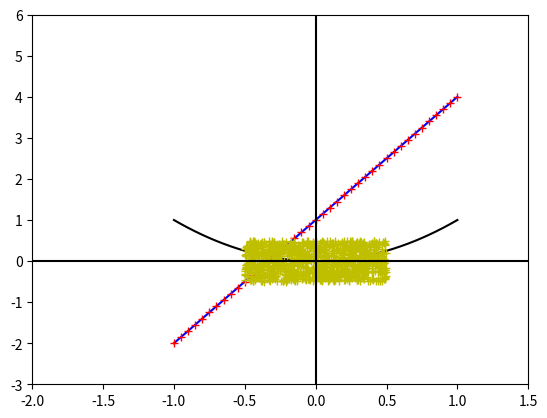

Source code (Python):
import matplotlib.pyplot as plt

x = [i / 20.0 for i in range(-20, 21)]  # values between -1 and 1
y1 = [xi * xi for xi in x]
y2 = [3 * xi + 1 for xi in x]

plt.plot(x, y1, 'k')  # a black curve
plt.plot(x, y2, 'b')  # a blue curve
plt.plot(x, y2, 'r+')  # red + markers

plt.xlim(-2, 1.5)
plt.ylim(-3, 6)

plt.show()

import random

x = [random.random() - 0.5 for i in range(1000)]
y = [random.random() - 0.5 for i in range(1000)]

plt.plot(x, y, 'y+')
plt.axhline(0, color='black')  # adds a horizontal axis
plt.axvline(0, color='black')  # adds a vertical axis
plt.show()


